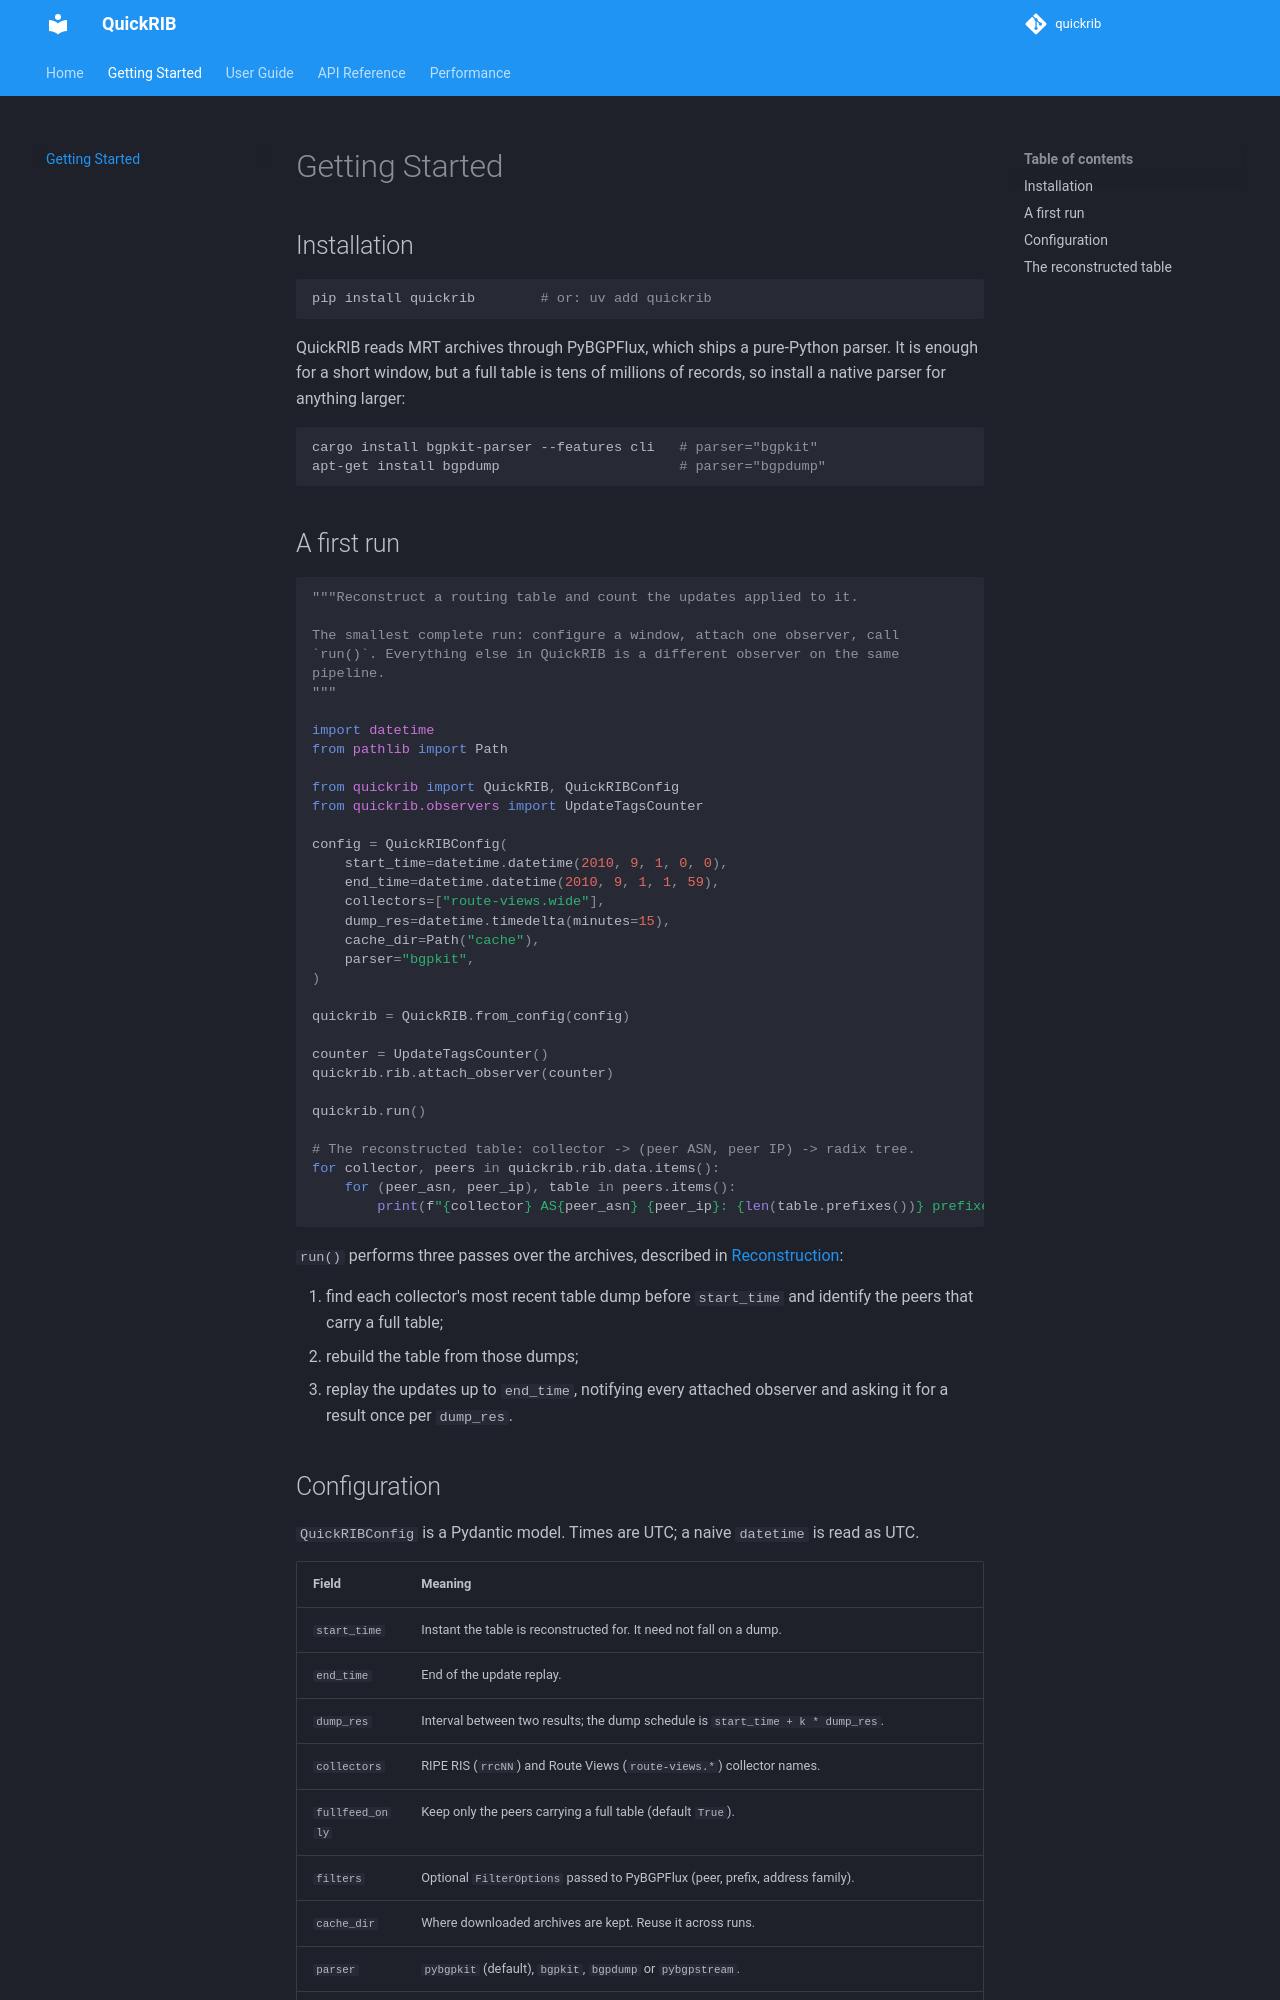

repository: JustinLoye/quickrib · page: getting_started/index.html · generator: mkdocs

# Getting Started

## Installation

```bash
pip install quickrib        # or: uv add quickrib
```

QuickRIB reads MRT archives through PyBGPFlux, which ships a pure-Python parser.
It is enough for a short window, but a full table is tens of millions of
records, so install a native parser for anything larger:

```bash
cargo install bgpkit-parser --features cli   # parser="bgpkit"
apt-get install bgpdump                      # parser="bgpdump"
```

## A first run

```python
--8<-- "examples/quickstart.py"
```

`run()` performs three passes over the archives, described in
[Reconstruction](guide/reconstruction.md):

1. find each collector's most recent table dump before `start_time` and
   identify the peers that carry a full table;
2. rebuild the table from those dumps;
3. replay the updates up to `end_time`, notifying every attached observer and
   asking it for a result once per `dump_res`.
